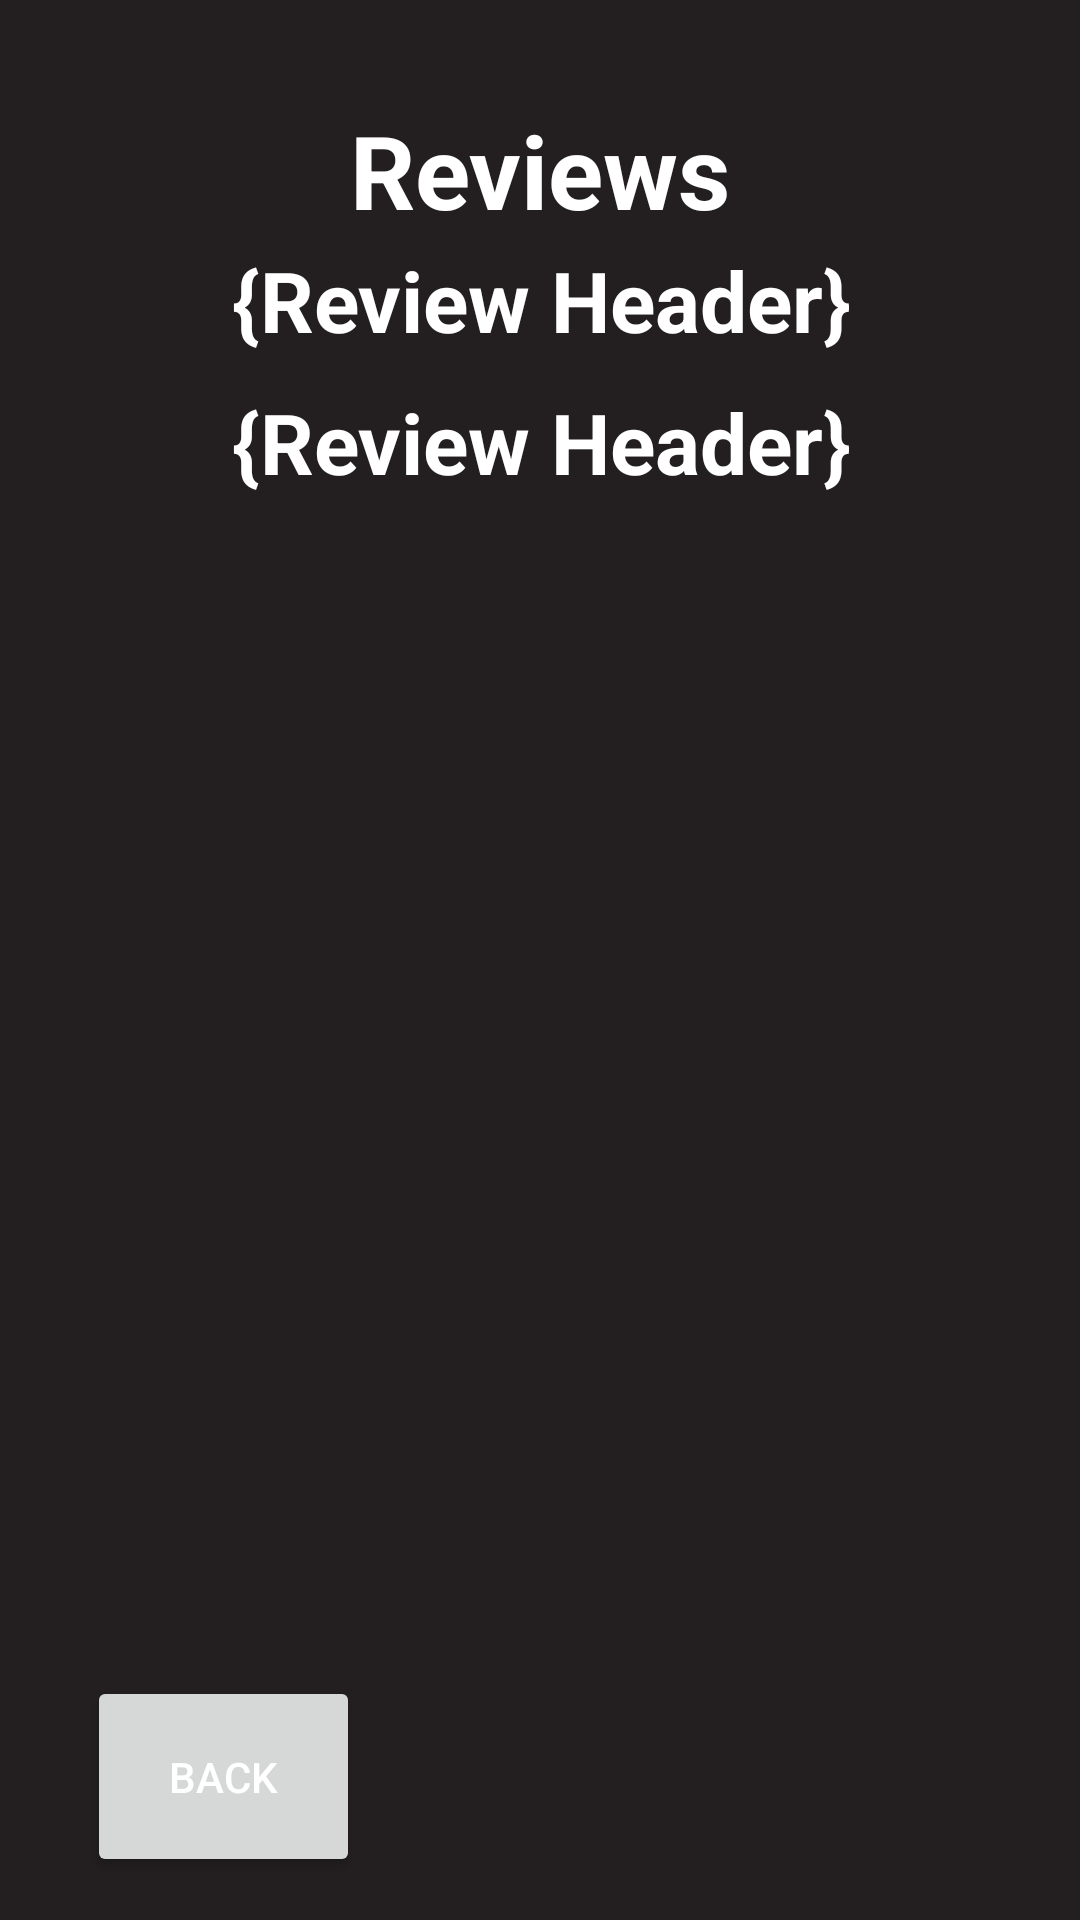

Reconstruct the res/layout file that produces this screen, plus the resources it refers to.
<!-- AndroidManifest.xml: application theme Theme.Bounce -->
<!-- res/layout/activity_review_main_page.xml -->
<?xml version="1.0" encoding="utf-8"?>
<androidx.constraintlayout.widget.ConstraintLayout xmlns:android="http://schemas.android.com/apk/res/android"
    xmlns:app="http://schemas.android.com/apk/res-auto"
    xmlns:tools="http://schemas.android.com/tools"
    android:layout_width="match_parent"
    android:layout_height="match_parent"
    tools:context=".ReviewMainPage">


    <Button
        android:id="@+id/backButton"
        android:layout_width="91dp"
        android:layout_height="67dp"
android:onClick="goToFeedbackMain"
        android:text="Back"
        app:layout_constraintBottom_toBottomOf="parent"
        app:layout_constraintHorizontal_bias="0.108"
        app:layout_constraintLeft_toLeftOf="parent"
        app:layout_constraintRight_toRightOf="parent"
        app:layout_constraintTop_toTopOf="parent"
        app:layout_constraintVertical_bias="0.975" />


    <TextView
        android:id="@+id/pageHeadText"
        android:layout_width="328dp"
        android:layout_height="55dp"
        android:text="Reviews"
        android:textAlignment="center"
        android:textSize="34sp"
        android:textStyle="bold"
        app:layout_constraintBottom_toBottomOf="parent"
        app:layout_constraintHorizontal_bias="0.496"
        app:layout_constraintLeft_toLeftOf="parent"
        app:layout_constraintRight_toRightOf="parent"
        app:layout_constraintTop_toTopOf="parent"
        app:layout_constraintVertical_bias="0.058" />


    <TextView
        android:id="@+id/reviewHeadText"
        android:layout_width="328dp"
        android:layout_height="55dp"
        android:text="{Review Header}"
        android:onClick="goToReviewIndividual"
        android:textAlignment="center"
        android:textSize="28sp"
        android:textStyle="bold"
        app:layout_constraintBottom_toBottomOf="parent"
        app:layout_constraintHorizontal_bias="0.506"
        app:layout_constraintLeft_toLeftOf="parent"
        app:layout_constraintRight_toRightOf="parent"
        app:layout_constraintTop_toTopOf="parent"
        app:layout_constraintVertical_bias="0.139" />

    <TextView
        android:id="@+id/reviewHeadText2"
        android:layout_width="328dp"
        android:layout_height="55dp"
        android:text="{Review Header}"
        android:onClick="goToReviewIndividual"
        android:textAlignment="center"
        android:textSize="28sp"
        android:textStyle="bold"
        app:layout_constraintBottom_toBottomOf="parent"
        app:layout_constraintHorizontal_bias="0.506"
        app:layout_constraintLeft_toLeftOf="parent"
        app:layout_constraintRight_toRightOf="parent"
        app:layout_constraintTop_toTopOf="parent"
        app:layout_constraintVertical_bias="0.22" />


</androidx.constraintlayout.widget.ConstraintLayout>
<!-- resources referenced by this layout -->
<resources>
  <style name="Theme.Bounce" parent="Theme.MaterialComponents.DayNight.NoActionBar">
          
          <item name="colorPrimary">@color/purple_500</item>
          <item name="colorPrimaryVariant">@color/purple_700</item>
          <item name="colorOnPrimary">@color/white</item>
          
          <item name="colorSecondary">@color/teal_200</item>
          <item name="colorSecondaryVariant">@color/teal_700</item>
          <item name="colorOnSecondary">@color/black</item>
          
          <item name="android:statusBarColor" tools:targetApi="l">?attr/colorPrimaryVariant</item>
          
          <item name="android:textColor">@color/white</item>
          <item name="android:windowBackground">#FF231F20</item>
      </style>
  <color name="purple_500">#FF6200EE</color>
  <color name="purple_700">#FF3700B3</color>
  <color name="white">#FFFFFFFF</color>
  <color name="teal_200">#FF03DAC5</color>
  <color name="teal_700">#FF018786</color>
  <color name="black">#FF000000</color>
</resources>
